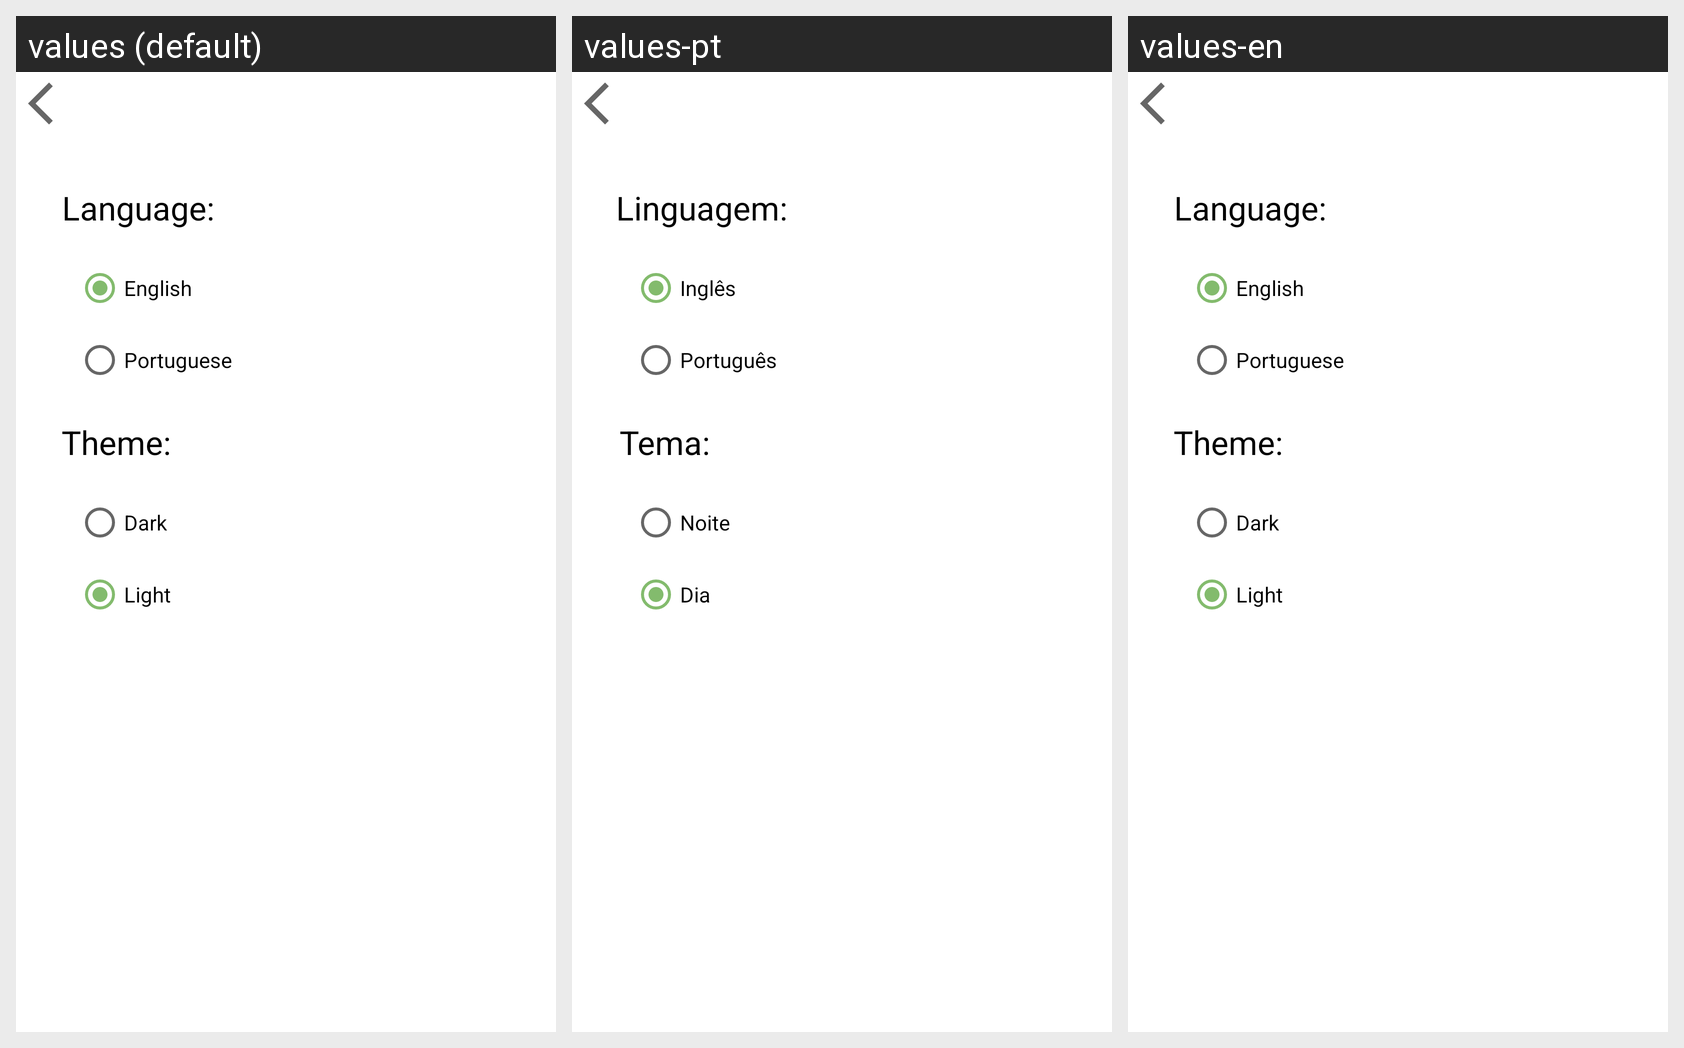

The same Android screen rendered under several of its app's locales, left to right. List the strings drawn on it with the default value and each locale's translation.
Android screen res/layout/settings.xml rendered under 3 locales, left to right: values (default), values-pt, values-en. Device: Nexus 5 (rendered at 1080×1920; each locale shown at half size, 540×960, under a caption strip naming it); theme Theme.ICM_Project.
Strings drawn on this screen, with the default value and each locale's value (text and hints the layout hard-codes, and strings that could not be matched under every locale, appear in the picture but are not listed):

language_text
  values: Language:
  values-pt: Linguagem:
  values-en: Language:  [not translated; the default value is used]

theme_text
  values: Theme:
  values-pt: Tema:
  values-en: Theme:  [not translated; the default value is used]

radio_dark
  values: Dark
  values-pt: Noite
  values-en: Dark  [not translated; the default value is used]

radio_light
  values: Light
  values-pt: Dia
  values-en: Light  [not translated; the default value is used]

radio_english
  values: English
  values-pt: Inglês
  values-en: English  [not translated; the default value is used]

radio_portugues
  values: Portuguese
  values-pt: Português
  values-en: Portuguese  [not translated; the default value is used]
